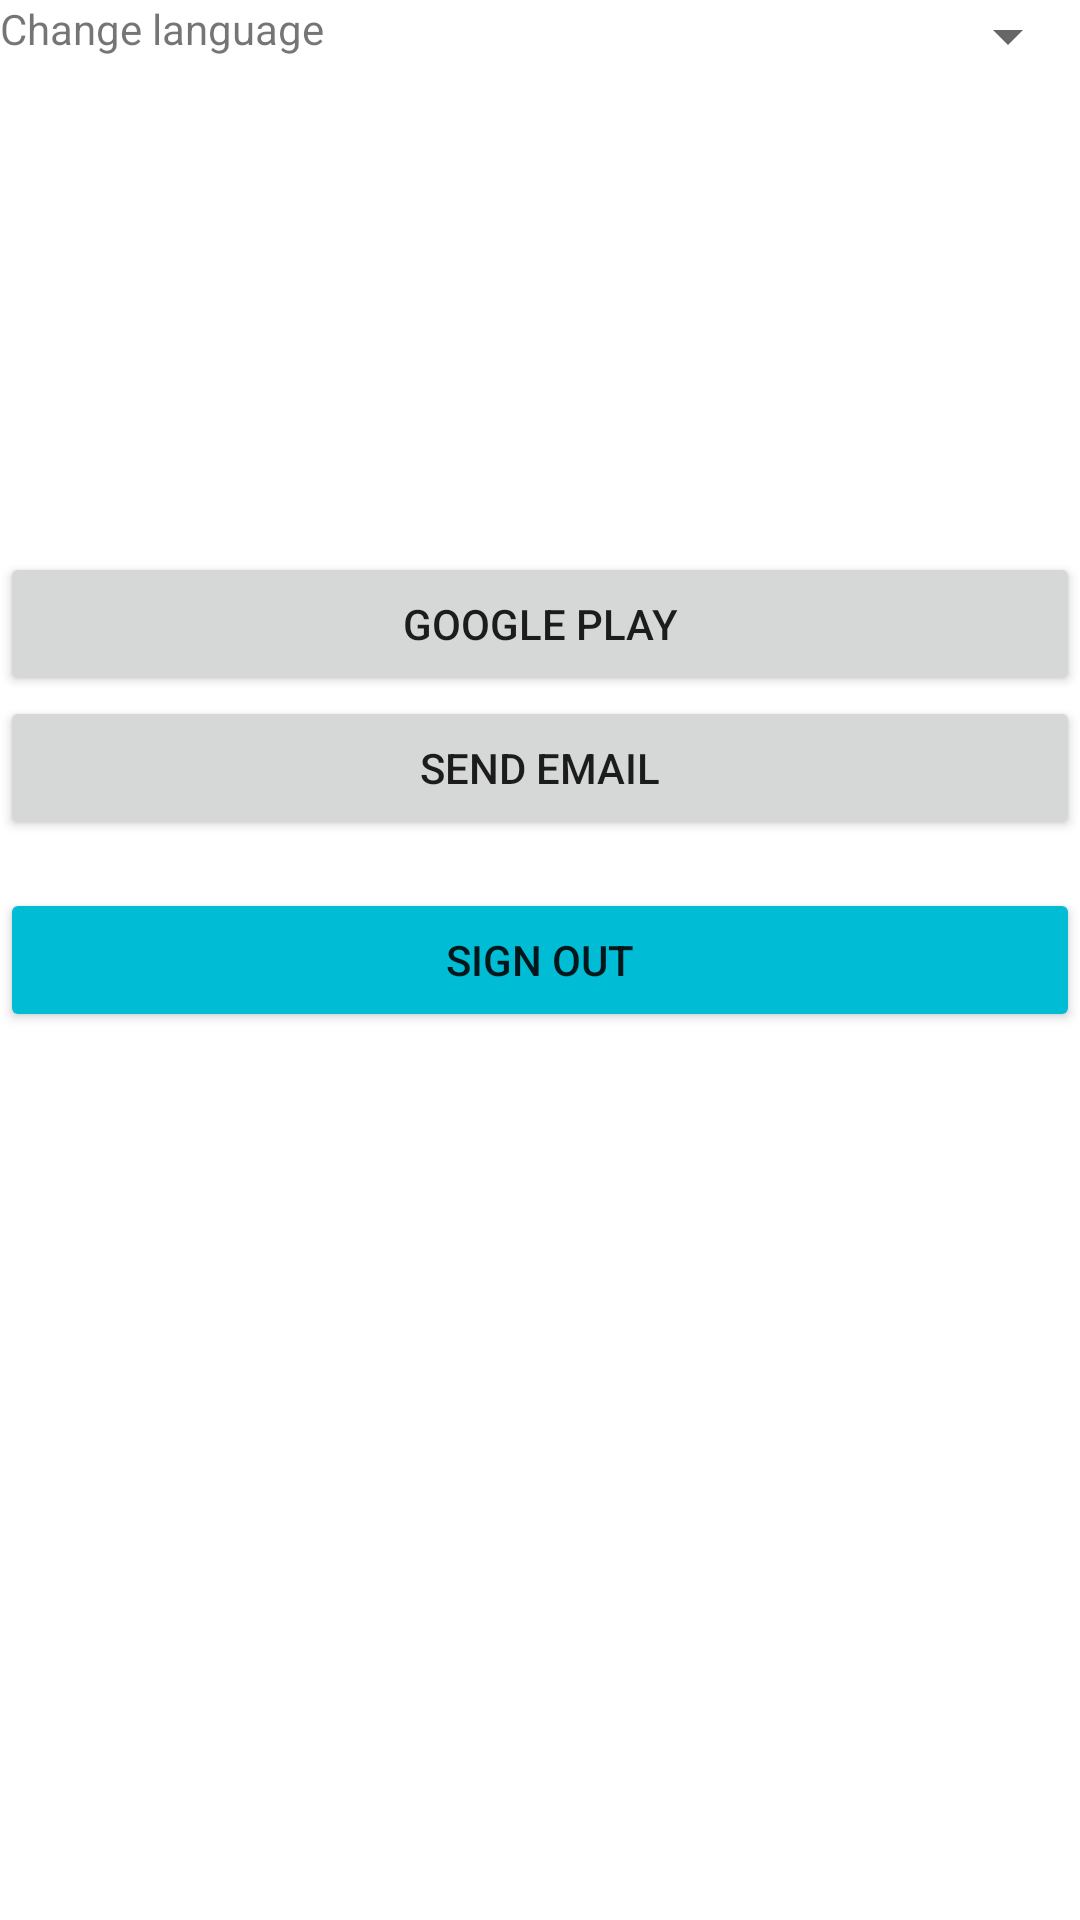

Write the Android layout XML for this screen, with the resource values it uses.
<!-- AndroidManifest.xml: application theme Theme.MypeKotlin -->
<!-- res/layout/fragment_settings.xml -->
<?xml version="1.0" encoding="utf-8"?>
<LinearLayout xmlns:android="http://schemas.android.com/apk/res/android"
    xmlns:app="http://schemas.android.com/apk/res-auto"
    xmlns:tools="http://schemas.android.com/tools"
    android:layout_width="match_parent"
    android:layout_height="wrap_content"
    android:orientation="vertical"
    android:layout_marginStart="16dp"
    android:layout_marginEnd="16dp"
    tools:context=".fragment.MapFragment"
    android:layout_gravity="center">

    <androidx.constraintlayout.widget.ConstraintLayout
        android:layout_width="match_parent"
        android:layout_height="wrap_content">

        <TextView
            android:id="@+id/language_change_text"
            android:layout_width="wrap_content"
            android:layout_height="wrap_content"
            app:layout_constraintStart_toStartOf="parent"
            app:layout_constraintTop_toTopOf="parent"
            android:text="@string/change_language_text_view" />

        <Spinner
            android:id="@+id/language_spinner"
            android:layout_width="wrap_content"
            android:layout_height="wrap_content"
            app:layout_constraintEnd_toEndOf="parent"
            app:layout_constraintTop_toTopOf="parent"
            tools:text="123" />
    </androidx.constraintlayout.widget.ConstraintLayout>

    <Button
        android:id="@+id/google_play_button"
        android:layout_marginTop="160dp"
        android:layout_width="match_parent"
        android:layout_height="wrap_content"
        android:text="@string/google_play_button"/>
    <Button
        android:id="@+id/send_button"
        android:layout_width="match_parent"
        android:layout_height="wrap_content"
        android:text="@string/send_email_button"/>
    <Button
        android:backgroundTint="#00BCD4"
        android:layout_marginTop="16dp"
        android:id="@+id/sign_out_button"
        android:layout_width="match_parent"
        android:layout_height="wrap_content"
        android:text="@string/sign_out"/>
</LinearLayout>
<!-- resources referenced by this layout -->
<resources>
  <string name="change_language_text_view">Change language</string>
  <string name="google_play_button">google play</string>
  <string name="send_email_button">send email</string>
  <string name="sign_out">sign out</string>
  <style name="Theme.MypeKotlin" parent="Theme.MaterialComponents.DayNight.DarkActionBar">
          
          <item name="colorPrimary">@color/purple_500</item>
          <item name="colorPrimaryVariant">@color/purple_700</item>
          <item name="colorOnPrimary">@color/white</item>
          
          <item name="colorSecondary">@color/teal_200</item>
          <item name="colorSecondaryVariant">@color/teal_700</item>
          <item name="colorOnSecondary">@color/black</item>
          
          <item name="android:statusBarColor">?attr/colorPrimaryVariant</item>
          
      </style>
  <color name="purple_500">#FF6200EE</color>
  <color name="purple_700">#FF3700B3</color>
  <color name="white">#FFFFFFFF</color>
  <color name="teal_200">#FF03DAC5</color>
  <color name="teal_700">#FF018786</color>
  <color name="black">#FF000000</color>
</resources>
